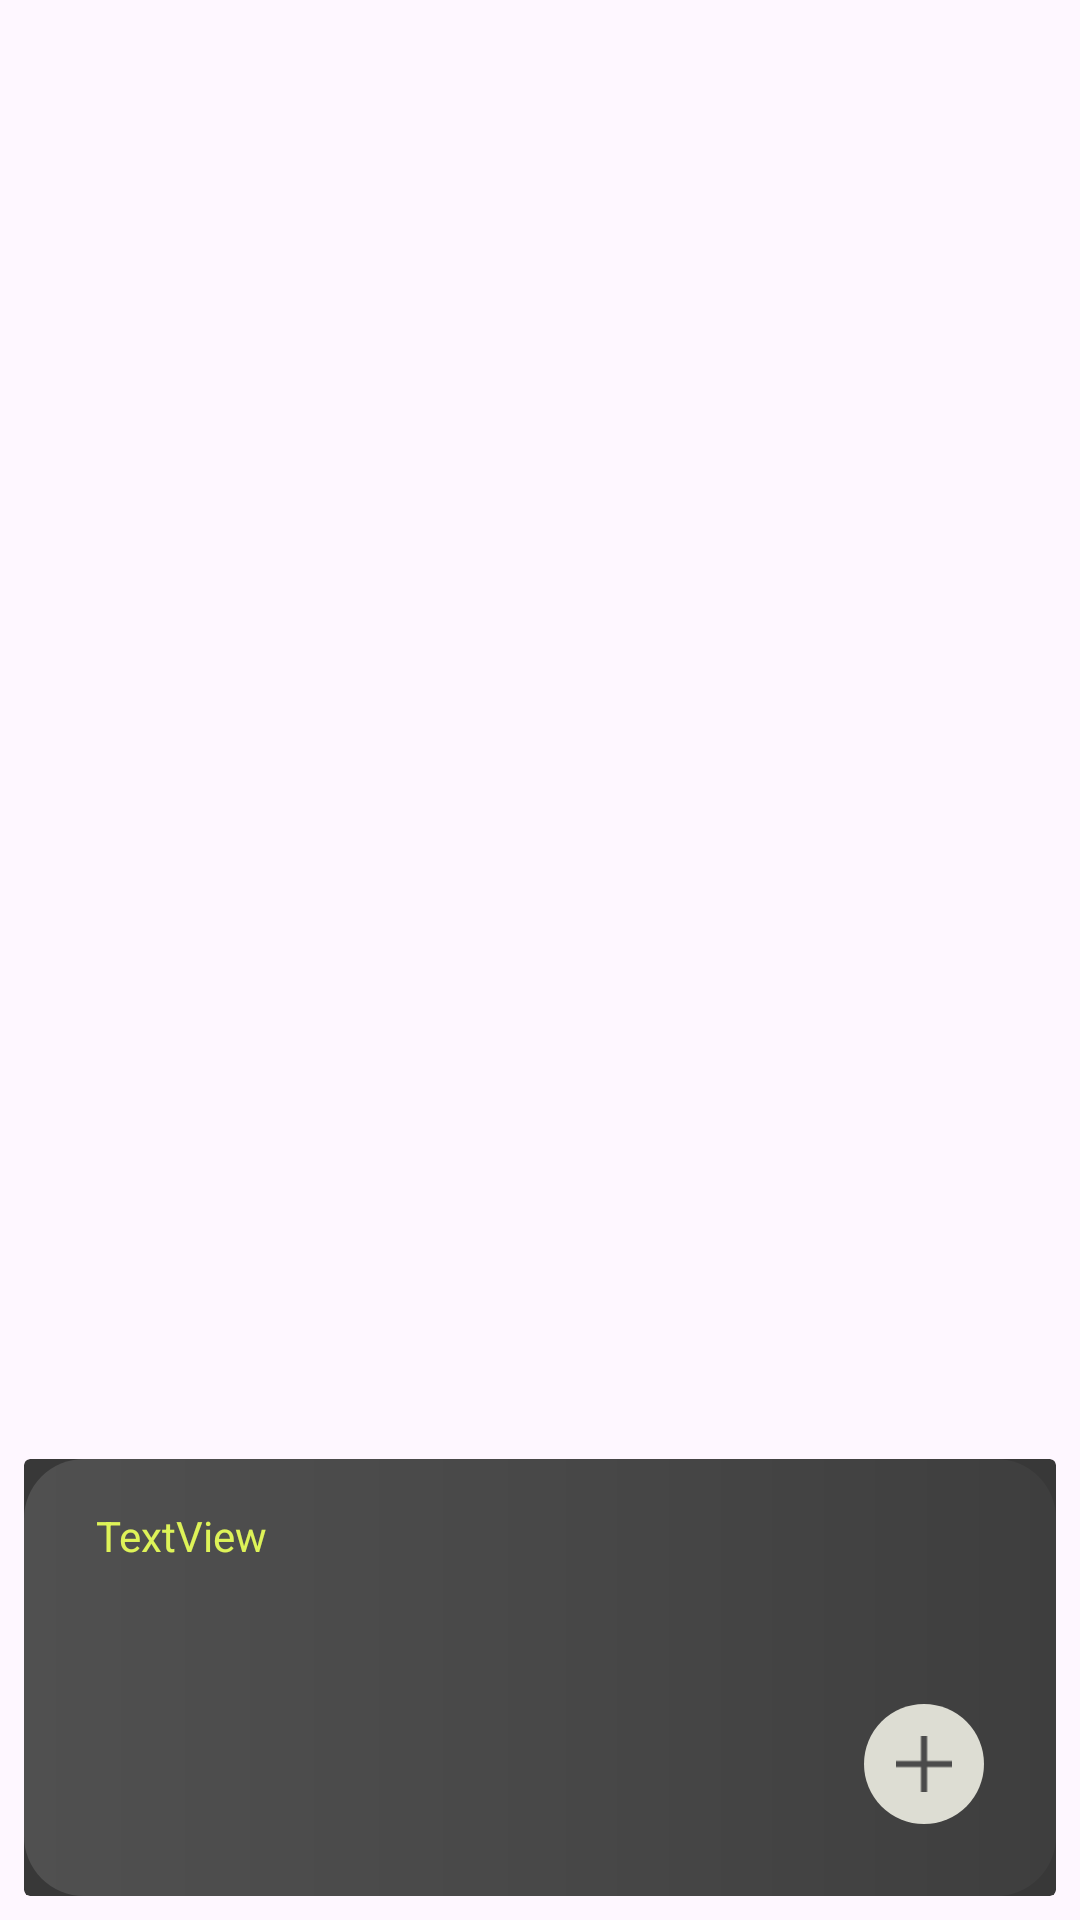

This screen was rendered from an Android layout file. Write that file and the resources it references.
<!-- AndroidManifest.xml: application theme Theme.EpiSafeZone -->
<!-- res/layout/container_medicament.xml -->
<?xml version="1.0" encoding="utf-8"?>
<androidx.constraintlayout.widget.ConstraintLayout xmlns:android="http://schemas.android.com/apk/res/android"
    xmlns:app="http://schemas.android.com/apk/res-auto"
    xmlns:tools="http://schemas.android.com/tools"
    android:layout_width="match_parent"
    android:layout_height="wrap_content">

    <androidx.cardview.widget.CardView
        android:layout_width="match_parent"
        android:layout_height="wrap_content"
        android:layout_marginStart="8dp"
        android:layout_marginTop="8dp"
        android:layout_marginEnd="8dp"
        android:layout_marginBottom="8dp"
        app:cardBackgroundColor="@color/epiBlackBackground"
        app:cardElevation="0dp"
        app:layout_constraintBottom_toBottomOf="parent"
        app:layout_constraintEnd_toEndOf="parent"
        app:layout_constraintHorizontal_bias="1.0"
        app:layout_constraintStart_toStartOf="parent"
        app:layout_constraintTop_toTopOf="parent"
        app:layout_constraintVertical_bias="1.0">

        <androidx.constraintlayout.widget.ConstraintLayout
            android:layout_width="match_parent"
            android:layout_height="match_parent"
            android:background="@drawable/rounded_box"
            android:paddingBottom="24dp">

            <TextView
                android:id="@+id/medicineName"
                android:layout_width="wrap_content"
                android:layout_height="44dp"
                android:layout_marginStart="24dp"
                android:layout_marginTop="16dp"
                android:text="TextView"
                android:textColor="@color/epiGreen"
                app:layout_constraintStart_toStartOf="parent"
                app:layout_constraintTop_toTopOf="parent" />

            <TextView
                android:id="@+id/medicationDesc"
                android:layout_width="wrap_content"
                android:layout_height="wrap_content"
                android:layout_marginTop="32dp"
                android:textColor="@color/epiWhite"
                app:layout_constraintStart_toStartOf="@+id/medicineName"
                app:layout_constraintTop_toBottomOf="@+id/medicineName"
                tools:text="400ml" />

            <ImageView
                android:id="@+id/editMedicineButt"
                android:layout_width="40dp"
                android:layout_height="40dp"
                android:layout_marginEnd="24dp"
                android:rotation="0"
                android:src="@drawable/white_plus_sign_circle"
                app:layout_constraintBottom_toBottomOf="@+id/medicationDesc"
                app:layout_constraintEnd_toEndOf="parent"
                app:layout_constraintTop_toTopOf="@+id/medicationDesc" />
        </androidx.constraintlayout.widget.ConstraintLayout>
    </androidx.cardview.widget.CardView>
</androidx.constraintlayout.widget.ConstraintLayout>
<!-- resources referenced by this layout -->
<resources>
  <color name="epiBlackBackground">#383838</color>
  <color name="epiGreen">#DEF358</color>
  <color name="epiWhite">#DDDDD3</color>
  <!-- drawable rounded_box (drawable) -->
  <?xml version="1.0" encoding="utf-8"?>
  <shape xmlns:android="http://schemas.android.com/apk/res/android"
      android:shape="rectangle">
  
      
      <gradient
          android:startColor="#505050"
          android:endColor="#3e3e3e"
          android:centerColor="#484848"
          android:useLevel="false"
          android:type="linear"/>
  
      
      <corners android:radius="20dp" />
  </shape>
  <!-- drawable white_plus_sign_circle (drawable) -->
  <?xml version="1.0" encoding="utf-8"?>
  <layer-list xmlns:android="http://schemas.android.com/apk/res/android">
      <item
          android:drawable="@drawable/white_circle"/>
      <item
          android:drawable="@drawable/black_plus_sign"
          android:width="34dp"
          android:height="34dp"
          android:gravity="center">
      </item>
  </layer-list>
  <style name="Theme.EpiSafeZone" parent="Base.Theme.EpiSafeZone" />
  <!-- drawable white_circle (drawable) -->
  <?xml version="1.0" encoding="utf-8"?>
  <layer-list xmlns:android="http://schemas.android.com/apk/res/android">
      <item>
          <shape android:shape="oval">
              <solid android:color="@color/epiWhite" />
              <size android:width="74dp" android:height="74dp" />
          </shape>
      </item>
  </layer-list>
  <!-- drawable black_plus_sign (drawable) -->
  <vector xmlns:android="http://schemas.android.com/apk/res/android"
      android:width="18dp"
      android:height="18dp"
      android:viewportWidth="18"
      android:viewportHeight="18">
      <path
          android:pathData="M1,9H17"
          android:strokeLineJoin="round"
          android:strokeWidth="2"
          android:fillColor="#00000000"
          android:strokeColor="@color/epiBlackBox"
          android:strokeLineCap="square"/>
      <path
          android:pathData="M9,1V17"
          android:strokeLineJoin="round"
          android:strokeWidth="2"
          android:fillColor="#00000000"
          android:strokeColor="@color/epiBlackBox"
          android:strokeLineCap="square"/>
  </vector>
  <style name="Base.Theme.EpiSafeZone" parent="Theme.Material3.DayNight.NoActionBar">
          
          
          <item name="android:statusBarColor">@color/epiBlackBackground</item>
          <item name="android:windowLightStatusBar">true</item> 
      </style>
  <color name="epiBlackBox">#4b4b4b</color>
</resources>
